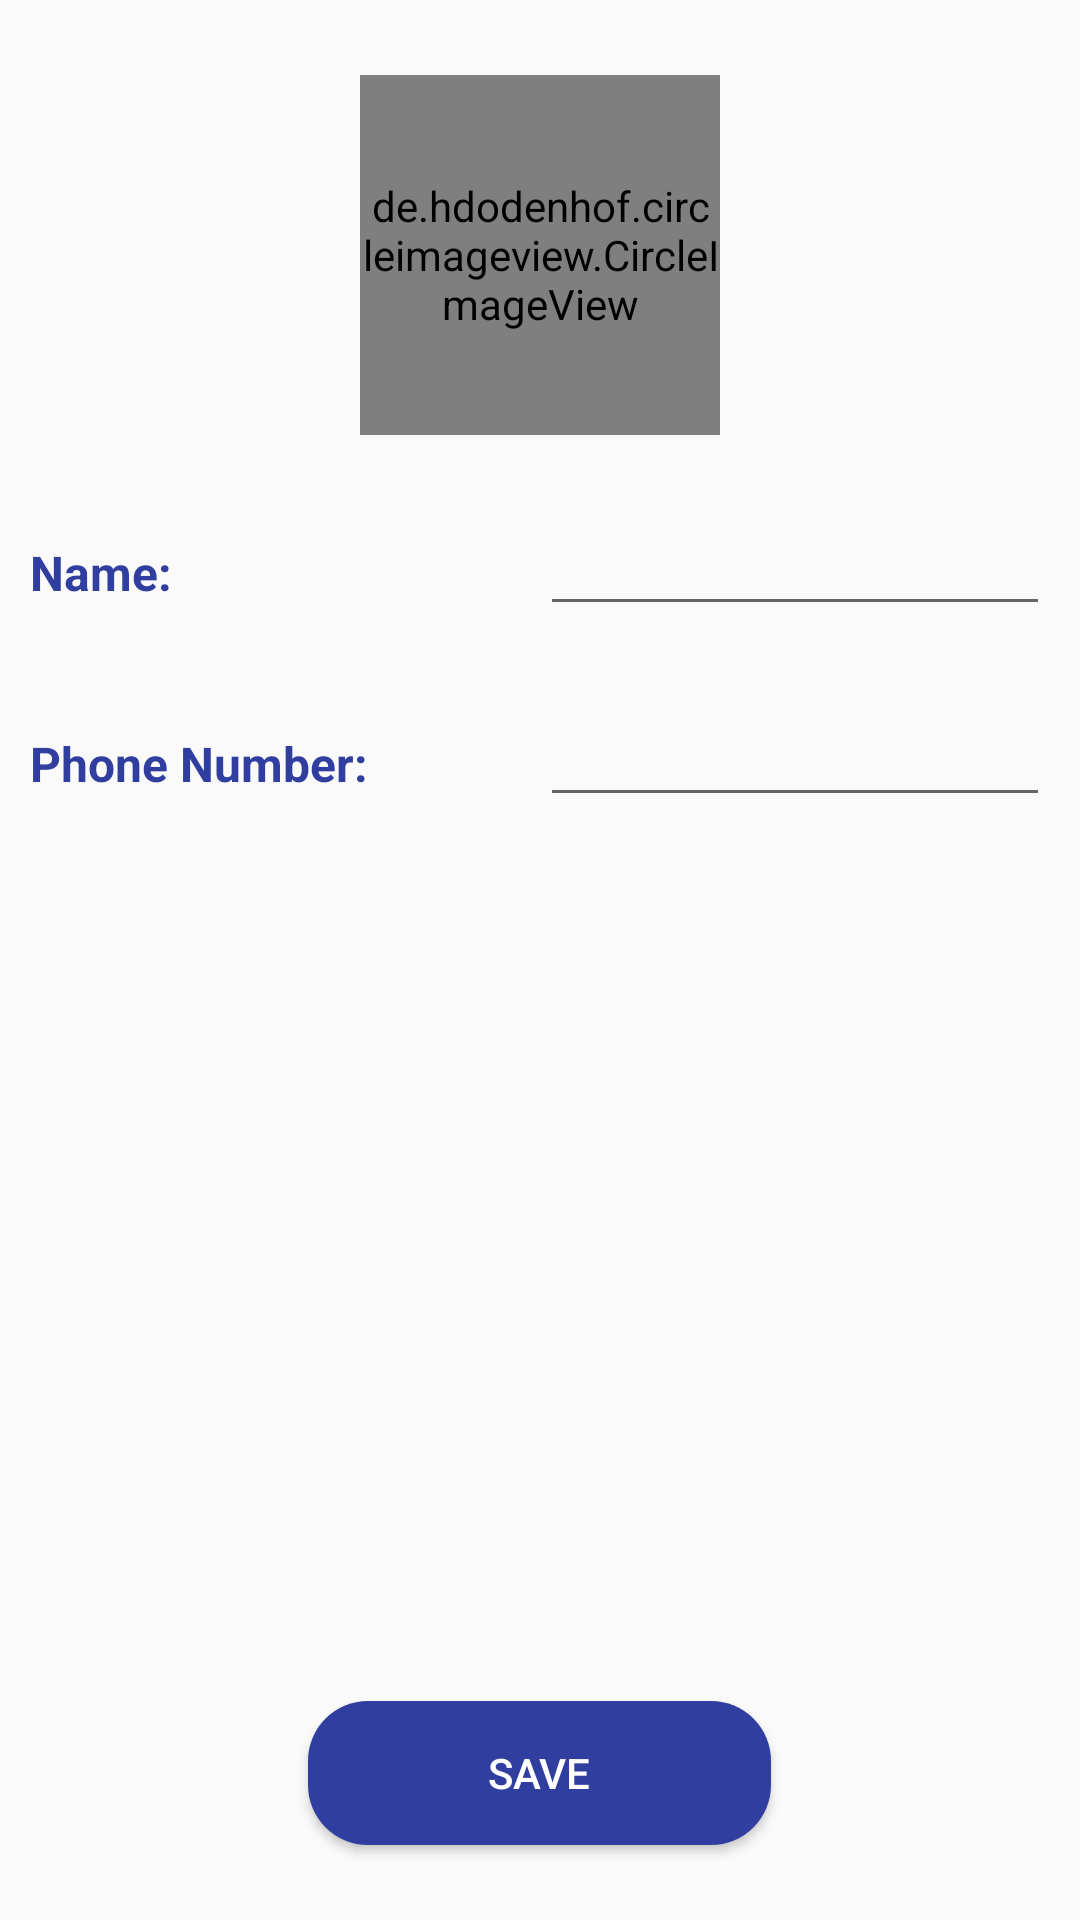

Write the Android layout XML for this screen, with the resource values it uses.
<!-- AndroidManifest.xml: application theme AppTheme -->
<!-- res/layout/activity_edit_profile.xml -->
<?xml version="1.0" encoding="utf-8"?>
<RelativeLayout xmlns:android="http://schemas.android.com/apk/res/android"
    xmlns:tools="http://schemas.android.com/tools"
    android:layout_width="match_parent"
    android:layout_height="match_parent"
    xmlns:app="http://schemas.android.com/apk/res-auto"
    tools:context="com.example.admin1.contentprovidercontact.activity.EditProfileActivity">

    <de.hdodenhof.circleimageview.CircleImageView
        android:id="@+id/civ_pic"
        android:layout_width="@dimen/dp_120_image"
        android:layout_height="@dimen/dp_120_image"
        android:layout_marginTop="@dimen/dp_25"
        android:layout_centerHorizontal="true"
        app:civ_border_width="@dimen/dp_2"
       />
    <LinearLayout
        android:id="@+id/ll_name"
        android:layout_below="@+id/civ_pic"
        style="@style/custom_linear_layout">
        <TextView
            android:text="@string/name"
            style="@style/edit_profile_text"/>
        <EditText
            android:id="@+id/et_name"
            style="@style/edit_profile_edit"
            android:maxLength="25"/>
    </LinearLayout>
    <LinearLayout
        android:id="@+id/ll_number"
        style="@style/custom_linear_layout"
        android:layout_below="@+id/ll_name">
        <TextView
            android:text="@string/phone_number"
            style="@style/edit_profile_text"/>
        <EditText
            android:id="@+id/et_number"
            style="@style/edit_profile_edit"
            android:maxLength="15"
            android:inputType="phone"/>
    </LinearLayout>
    <Button
        android:id="@+id/btn_save"
        android:layout_width="wrap_content"
        android:layout_height="wrap_content"
        android:layout_centerHorizontal="true"
        android:layout_alignParentBottom="true"
        android:layout_marginBottom="@dimen/dp_25"
        android:paddingEnd="@dimen/dp_60"
        android:paddingStart="@dimen/dp_60"
        android:textColor="@color/colorWhite"
        android:background="@drawable/button_background"
        android:text="@string/save"/>
</RelativeLayout>
<!-- resources referenced by this layout -->
<resources>
  <color name="colorWhite">#FFFFFF</color>
  <dimen name="dp_120_image">120dp</dimen>
  <dimen name="dp_2">2dp</dimen>
  <dimen name="dp_25">25dp</dimen>
  <dimen name="dp_60">60dp</dimen>
  <!-- drawable button_background (drawable) -->
  <?xml version="1.0" encoding="utf-8"?>
  <shape xmlns:android="http://schemas.android.com/apk/res/android"
      android:shape="rectangle">
      <solid android:color="@color/colorPrimaryDark"/>
      <corners android:radius="@dimen/dp_20"/>
  
  
  </shape>
  <string name="name">Name:</string>
  <string name="phone_number">Phone Number:</string>
  <string name="save">Save</string>
  <style name="custom_linear_layout">
          <item name="android:layout_width">match_parent</item>
          <item name="android:layout_height">wrap_content</item>
          <item name="android:weightSum">2</item>
          <item name="android:orientation">horizontal</item>
          <item name="android:layout_marginTop">@dimen/dp_25</item>
      </style>
  <style name="edit_profile_edit">
          <item name="android:layout_marginEnd">@dimen/dp_10</item>
          <item name="android:layout_width">0dp</item>
          <item name="android:layout_height">wrap_content</item>
          <item name="android:layout_weight">1</item>
          <item name="android:textSize">@dimen/sp_16</item>
          <item name="android:maxLines">1</item>
          <item name="android:textColor">@color/colorPrimary</item>
      </style>
  <style name="edit_profile_text">
          <item name="android:layout_width">0dp</item>
          <item name="android:layout_height">wrap_content</item>
          <item name="android:layout_weight">1</item>
          <item name="android:textSize">@dimen/sp_16</item>
          <item name="android:layout_marginStart">@dimen/dp_10</item>
          <item name="android:textStyle">bold</item>
          <item name="android:maxLines">1</item>
          <item name="android:textColor">@color/colorPrimaryDark</item>
      </style>
  <style name="AppTheme" parent="Theme.AppCompat.Light.DarkActionBar">
          
          <item name="colorPrimary">@color/colorPrimary</item>
          <item name="colorPrimaryDark">@color/colorPrimaryDark</item>
          <item name="colorAccent">@color/colorAccent</item>
      </style>
  <color name="colorPrimaryDark">#303F9F</color>
  <dimen name="dp_20">20dp</dimen>
  <dimen name="dp_10">10dp</dimen>
  <dimen name="sp_16">16sp</dimen>
  <color name="colorPrimary">#3F51B5</color>
  <color name="colorAccent">#FF4081</color>
</resources>
